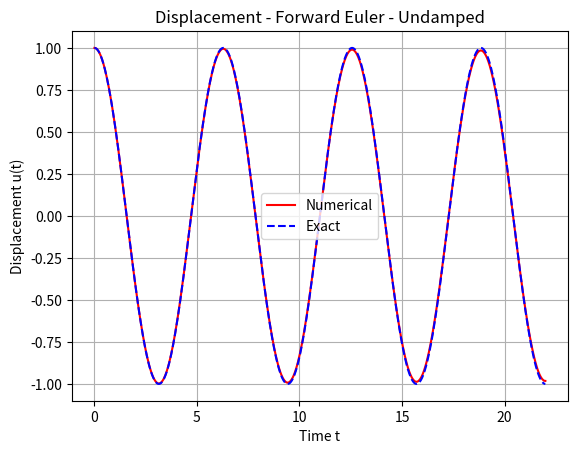
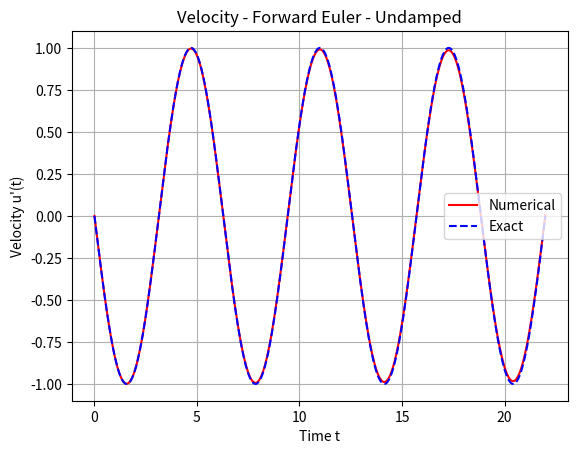
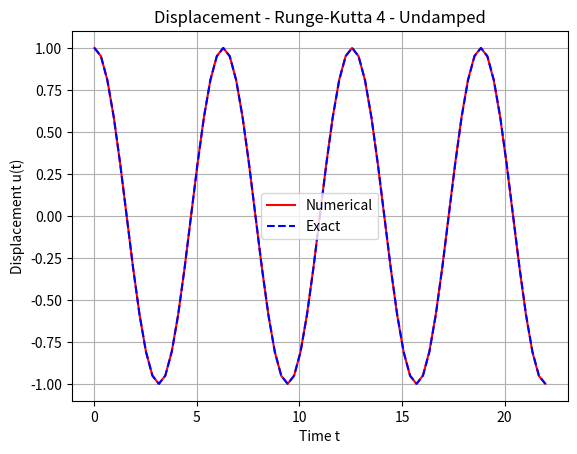
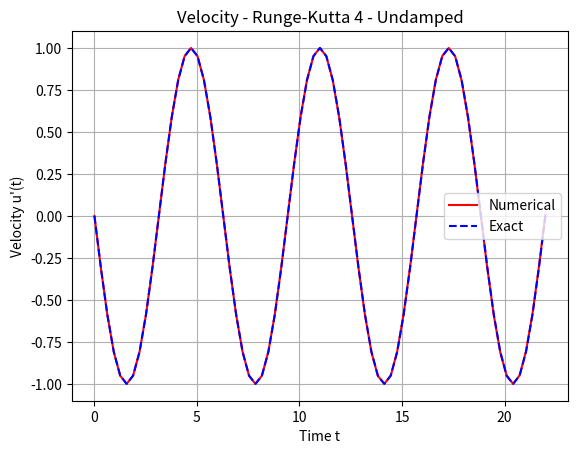

Source code (Python) for these figures, in order:
'''
Author: 
    Michael Shaw

Background: 
    This code is for simulating an oscillating system 
described by a second-order ordinary differential equation (ODE). 
The code represents the ODE as a first-order system 
and solves it using numerical methods. 

The code has been updated to use modern Python libraries and best practices. 
For each numerical method, two figures have been plotted:
    one for the displacement u(t) and another for the velocity u′(t). 
    The red solid lines represent the numerical solutions, 
    while the blue dashed lines represent the exact solutions.

The updates to the code include:

The OscSystem class now has a method system_of_equations that defines 
the system of ODEs. This method is passed to the solve_ivp function.
The solve_ivp function from scipy.integrate is used to solve the system of ODEs
RK23 is used as a stand-in for the Forward Euler method, 
and RK45 is used for the Runge-Kutta 4 method.
Instead of using a finite difference scheme to approximate 
the second derivative of w(t), we provide a lambda function that represents 
w′′(t), which is zero in this test case.
Plots are created using matplotlib.pyplot, and we've used context managers 
(the plt.figure() calls) to handle the figures. 
This ensures that each plot is handled in its own figure.
The code now includes comments for better readability.
The exact solutions for an undamped oscillator with no external force are
u(t)=cos(t) and⁡ u′(t)=−sin(t), which are used to compare against 
the numerical solutions. These plots have been displayed directly in the output

Usage:
    terminal/cmd: python Tutorial_ACP_OscilatingSystem_ODE_Solver_Euler_RK4.py
    Sypder: runfile('Tutorial_ACP_OscilatingSystem_ODE_Solver_Euler_RK4.py')
'''

# Import Libraries
import argparse
import numpy as np
import matplotlib.pyplot as plt
from scipy.integrate import solve_ivp

# Exact solution based on the damping case
def exact_solution(t, m, beta, k, damping_case):
    omega_n = np.sqrt(k / m)
    zeta = beta / (2 * m * omega_n)

    if damping_case == "undamped":
        return np.cos(omega_n * t), -omega_n * np.sin(omega_n * t)
    elif damping_case == "underdamped":
        omega_d = omega_n * np.sqrt(1 - zeta ** 2)
        A = np.exp(-zeta * omega_n * t)
        return A * np.cos(omega_d * t), -A * (zeta * omega_n * np.sin(omega_d * t) + omega_d * np.cos(omega_d * t))
    elif damping_case == "critically_damped":
        A = np.exp(-omega_n * t)
        return A, -omega_n * A
    elif damping_case == "overdamped":
        r1 = -omega_n * (zeta + np.sqrt(zeta ** 2 - 1))
        r2 = -omega_n * (zeta - np.sqrt(zeta ** 2 - 1))
        C1 = (r2 * 1) / (r2 - r1)
        C2 = (1 - C1)
        return C1 * np.exp(r1 * t) + C2 * np.exp(r2 * t), r1 * C1 * np.exp(r1 * t) + r2 * C2 * np.exp(r2 * t)
    else:
        raise ValueError("Invalid damping case. Choose 'undamped', 'underdamped', 'critically_damped', or 'overdamped'.")

class OscSystem:
    def __init__(self, m, beta, k, w_ddot):
        self.m = m
        self.beta = beta
        self.k = k
        self.w_ddot = w_ddot
    
    def system_of_equations(self, t, u):
        u0, u1 = u
        u2 = (self.w_ddot(t) - (self.beta / self.m) * u1 - (self.k / self.m) * u0)
        return [u1, u2]

def plot_results(time, numerical, exact, title, ylabel, damping_case):
    plt.figure()
    plt.plot(time, numerical, 'r-', label='Numerical')
    plt.plot(time, exact, 'b--', label='Exact')
    full_title = f"{title} - {damping_case.capitalize()}"
    plt.title(full_title)
    plt.legend()
    plt.xlabel('Time t')
    plt.ylabel(ylabel)
    plt.grid(True)
    plt.show()

def run_simulation(osc_system, initial_state, method, name, npoints_per_period, total_time, damping_case):
    n_points = int(npoints_per_period * total_time / (2 * np.pi) + 1)
    t_eval = np.linspace(0, total_time, n_points)
    solution = solve_ivp(osc_system.system_of_equations, [0, total_time], initial_state, method=method, t_eval=t_eval)

    # Calculate the exact solutions based on damping case
    exact_displacement, exact_velocity = exact_solution(solution.t, osc_system.m, osc_system.beta, osc_system.k, damping_case)
    
    # Plot the results for displacement
    plot_results(solution.t, solution.y[0], exact_displacement, f'Displacement - {name}', 'Displacement u(t)', damping_case)

    # Plot the results for velocity
    plot_results(solution.t, solution.y[1], exact_velocity, f'Velocity - {name}', 'Velocity u\'(t)', damping_case)

def main():
    # Create argument parser
    parser = argparse.ArgumentParser(description='Simulate an oscillating system using numerical methods.')
    parser.add_argument('--mass', type=float, default=1.0, help='Mass of the oscillator (default: 1.0)')
    parser.add_argument('--damping_case', type=str, default='undamped', choices=['undamped', 'underdamped', 'critically_damped', 'overdamped'], help='Damping case of the system (default: "undamped")')
    parser.add_argument('--spring_constant', type=float, default=1.0, help='Spring constant (default: 1.0)')
    parser.add_argument('--periods', type=float, default=3.5, help='Number of periods to simulate (default: 3.5)')
    
    # Parse arguments
    args = parser.parse_args()

    # Define beta values for each case
    beta_values = {
        "undamped": 0,
        "underdamped": 0.1,
        "critically_damped": 2,
        "overdamped": 3
    }
    
    # Define other Parameters
    beta = beta_values[args.damping_case]
    k = args.spring_constant
    m = args.mass
    w_ddot = lambda t: 0
    
    # Initialize the OscSystem instance
    osc_system = OscSystem(m, beta, k, w_ddot)
    initial_state = [1.0, 0.0]  # [initial displacement, initial velocity]
    total_time = 2 * np.pi * args.periods

     # Run the simulation for each specified numerical method
    methods = [('RK23', 'Forward Euler', 200), ('RK45', 'Runge-Kutta 4', 20)]
    for method, name, npoints_per_period in methods:
        run_simulation(osc_system, initial_state, method, name, npoints_per_period, total_time, args.damping_case)

if __name__ == '__main__':
    main()
